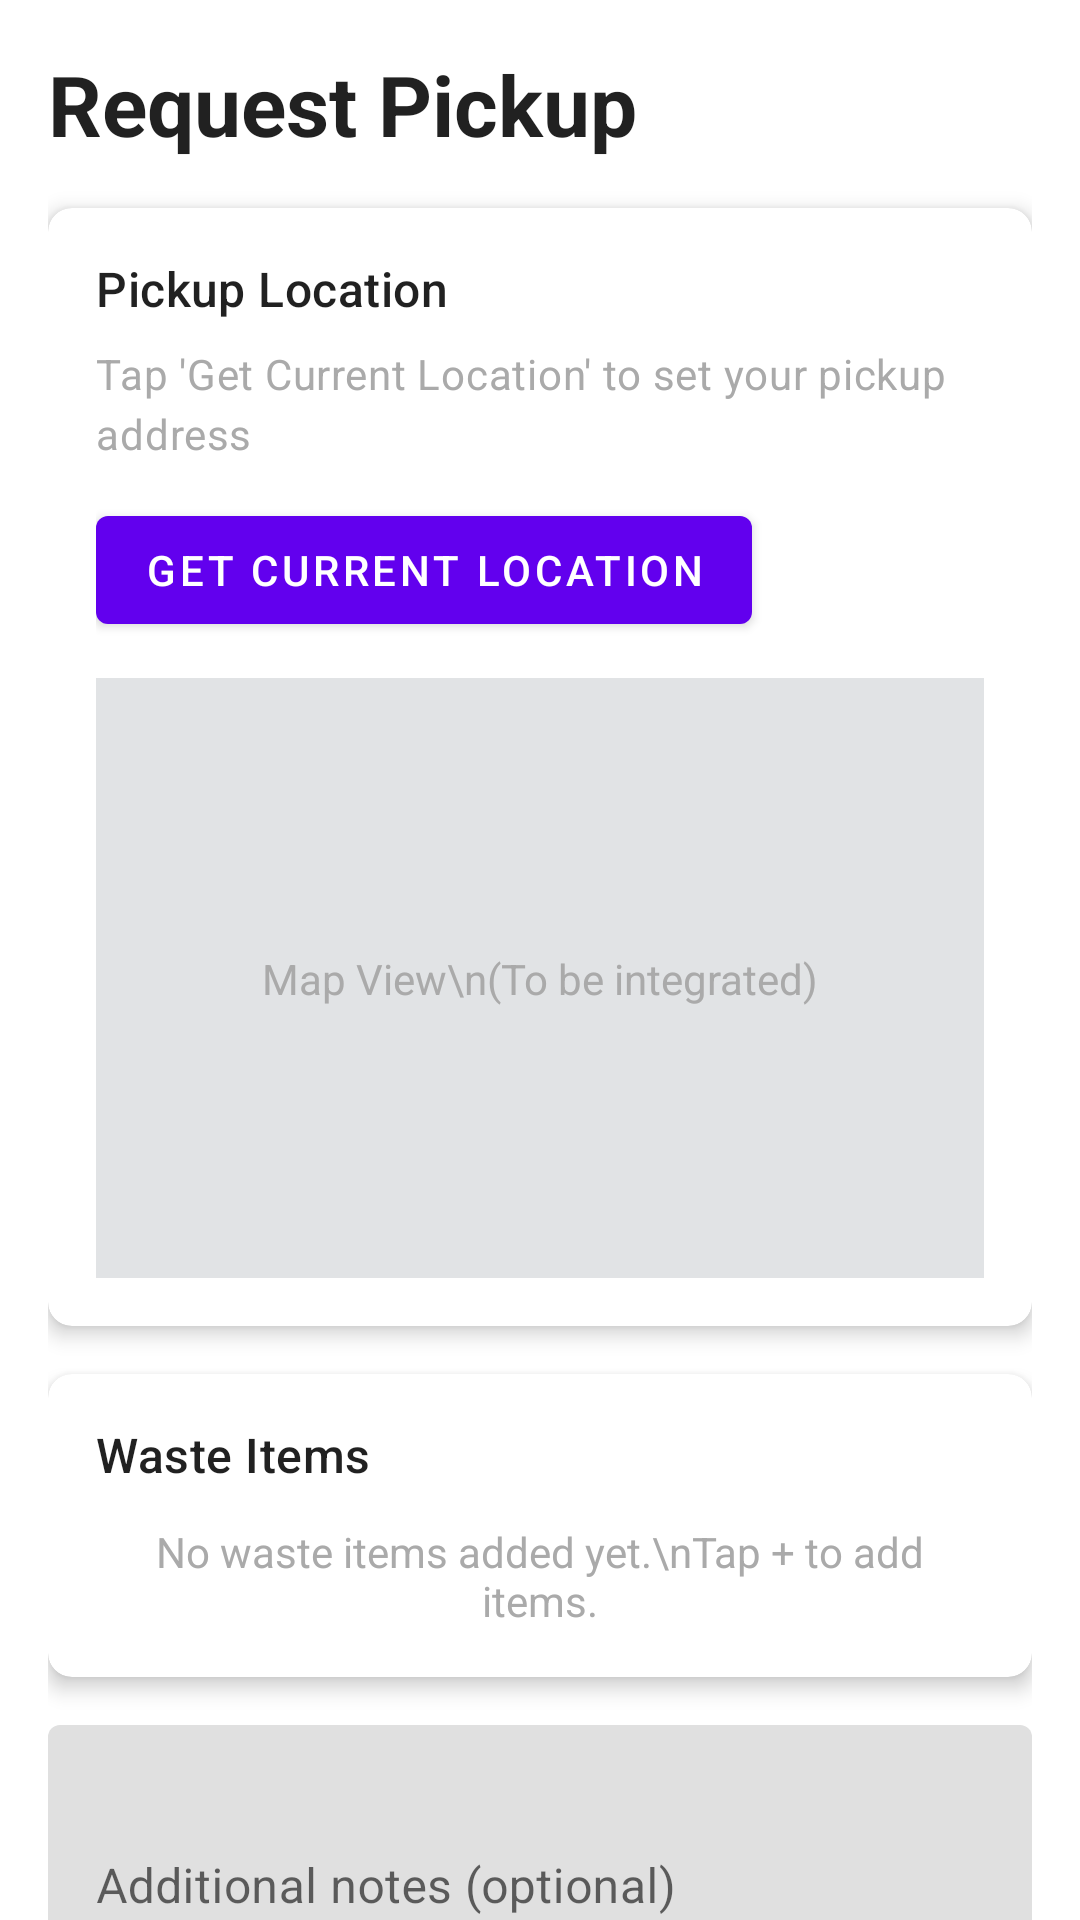

Produce the Android XML layout that renders to this screen, including the resource entries it uses.
<!-- AndroidManifest.xml: application theme Theme.SampahJujur -->
<!-- res/layout/fragment_request_pickup.xml -->
<?xml version="1.0" encoding="utf-8"?>
<androidx.core.widget.NestedScrollView
    xmlns:android="http://schemas.android.com/apk/res/android"
    xmlns:app="http://schemas.android.com/apk/res-auto"
    xmlns:tools="http://schemas.android.com/tools"
    android:layout_width="match_parent"
    android:layout_height="match_parent"
    tools:context=".ui.fragment.RequestPickupFragment">

    <androidx.constraintlayout.widget.ConstraintLayout
        android:layout_width="match_parent"
        android:layout_height="wrap_content"
        android:padding="16dp">

        <TextView
            android:id="@+id/textViewTitle"
            android:layout_width="0dp"
            android:layout_height="wrap_content"
            android:text="Request Pickup"
            android:textAppearance="@style/TextAppearance.Material3.HeadlineMedium"
            android:textStyle="bold"
            app:layout_constraintEnd_toEndOf="parent"
            app:layout_constraintStart_toStartOf="parent"
            app:layout_constraintTop_toTopOf="parent" />

        
        <com.google.android.material.card.MaterialCardView
            android:id="@+id/cardViewLocation"
            android:layout_width="0dp"
            android:layout_height="wrap_content"
            android:layout_marginTop="16dp"
            app:cardElevation="4dp"
            app:cardCornerRadius="8dp"
            app:layout_constraintEnd_toEndOf="parent"
            app:layout_constraintStart_toStartOf="parent"
            app:layout_constraintTop_toBottomOf="@id/textViewTitle">

            <androidx.constraintlayout.widget.ConstraintLayout
                android:layout_width="match_parent"
                android:layout_height="wrap_content"
                android:padding="16dp">

                <TextView
                    android:id="@+id/textViewLocationTitle"
                    android:layout_width="0dp"
                    android:layout_height="wrap_content"
                    android:text="Pickup Location"
                    android:textAppearance="@style/TextAppearance.Material3.TitleMedium"
                    app:layout_constraintEnd_toEndOf="parent"
                    app:layout_constraintStart_toStartOf="parent"
                    app:layout_constraintTop_toTopOf="parent" />

                <TextView
                    android:id="@+id/textViewSelectedAddress"
                    android:layout_width="0dp"
                    android:layout_height="wrap_content"
                    android:layout_marginTop="8dp"
                    android:text="Tap 'Get Current Location' to set your pickup address"
                    android:textAppearance="@style/TextAppearance.Material3.BodyMedium"
                    android:textColor="@android:color/darker_gray"
                    app:layout_constraintEnd_toEndOf="parent"
                    app:layout_constraintStart_toStartOf="parent"
                    app:layout_constraintTop_toBottomOf="@id/textViewLocationTitle" />

                <com.google.android.material.button.MaterialButton
                    android:id="@+id/buttonGetLocation"
                    android:layout_width="wrap_content"
                    android:layout_height="wrap_content"
                    android:layout_marginTop="12dp"
                    android:text="Get Current Location"
                    app:icon="@drawable/ic_location"
                    app:layout_constraintStart_toStartOf="parent"
                    app:layout_constraintTop_toBottomOf="@id/textViewSelectedAddress" />

                
                <View
                    android:id="@+id/mapViewPlaceholder"
                    android:layout_width="0dp"
                    android:layout_height="200dp"
                    android:layout_marginTop="12dp"
                    android:background="@color/material_dynamic_neutral90"
                    app:layout_constraintEnd_toEndOf="parent"
                    app:layout_constraintStart_toStartOf="parent"
                    app:layout_constraintTop_toBottomOf="@id/buttonGetLocation" />

                <TextView
                    android:layout_width="wrap_content"
                    android:layout_height="wrap_content"
                    android:text="Map View\n(To be integrated)"
                    android:textAlignment="center"
                    android:textColor="@android:color/darker_gray"
                    app:layout_constraintBottom_toBottomOf="@id/mapViewPlaceholder"
                    app:layout_constraintEnd_toEndOf="@id/mapViewPlaceholder"
                    app:layout_constraintStart_toStartOf="@id/mapViewPlaceholder"
                    app:layout_constraintTop_toTopOf="@id/mapViewPlaceholder" />

            </androidx.constraintlayout.widget.ConstraintLayout>

        </com.google.android.material.card.MaterialCardView>

        
        <com.google.android.material.card.MaterialCardView
            android:id="@+id/cardViewWasteItems"
            android:layout_width="0dp"
            android:layout_height="wrap_content"
            android:layout_marginTop="16dp"
            app:cardElevation="4dp"
            app:cardCornerRadius="8dp"
            app:layout_constraintEnd_toEndOf="parent"
            app:layout_constraintStart_toStartOf="parent"
            app:layout_constraintTop_toBottomOf="@id/cardViewLocation">

            <androidx.constraintlayout.widget.ConstraintLayout
                android:layout_width="match_parent"
                android:layout_height="wrap_content"
                android:padding="16dp">

                <TextView
                    android:id="@+id/textViewWasteItemsTitle"
                    android:layout_width="0dp"
                    android:layout_height="wrap_content"
                    android:text="Waste Items"
                    android:textAppearance="@style/TextAppearance.Material3.TitleMedium"
                    app:layout_constraintEnd_toStartOf="@id/buttonAddWasteItem"
                    app:layout_constraintStart_toStartOf="parent"
                    app:layout_constraintTop_toTopOf="parent" />

                <com.google.android.material.button.MaterialButton
                    android:id="@+id/buttonAddWasteItem"
                    style="@style/Widget.Material3.Button.IconButton"
                    android:layout_width="wrap_content"
                    android:layout_height="wrap_content"
                    app:icon="@drawable/ic_add"
                    app:layout_constraintEnd_toEndOf="parent"
                    app:layout_constraintTop_toTopOf="parent"
                    android:contentDescription="Add waste item" />

                <androidx.recyclerview.widget.RecyclerView
                    android:id="@+id/recyclerViewWasteItems"
                    android:layout_width="0dp"
                    android:layout_height="wrap_content"
                    android:layout_marginTop="12dp"
                    android:nestedScrollingEnabled="false"
                    app:layout_constraintEnd_toEndOf="parent"
                    app:layout_constraintStart_toStartOf="parent"
                    app:layout_constraintTop_toBottomOf="@id/textViewWasteItemsTitle"
                    tools:listitem="@layout/item_waste_item" />

                <TextView
                    android:id="@+id/textViewNoWasteItems"
                    android:layout_width="0dp"
                    android:layout_height="wrap_content"
                    android:layout_marginTop="12dp"
                    android:text="No waste items added yet.\nTap + to add items."
                    android:textAlignment="center"
                    android:textColor="@android:color/darker_gray"
                    android:visibility="visible"
                    app:layout_constraintEnd_toEndOf="parent"
                    app:layout_constraintStart_toStartOf="parent"
                    app:layout_constraintTop_toBottomOf="@id/textViewWasteItemsTitle" />

                <LinearLayout
                    android:id="@+id/layoutTotals"
                    android:layout_width="0dp"
                    android:layout_height="wrap_content"
                    android:layout_marginTop="16dp"
                    android:orientation="horizontal"
                    android:visibility="gone"
                    app:layout_constraintEnd_toEndOf="parent"
                    app:layout_constraintStart_toStartOf="parent"
                    app:layout_constraintTop_toBottomOf="@id/recyclerViewWasteItems">

                    <TextView
                        android:id="@+id/textViewTotalWeight"
                        android:layout_width="0dp"
                        android:layout_height="wrap_content"
                        android:layout_weight="1"
                        android:text="Total: 0.0kg"
                        android:textAppearance="@style/TextAppearance.Material3.BodyMedium"
                        android:textStyle="bold" />

                    <TextView
                        android:id="@+id/textViewTotalValue"
                        android:layout_width="0dp"
                        android:layout_height="wrap_content"
                        android:layout_weight="1"
                        android:text="Est. Value: $0.00"
                        android:textAlignment="textEnd"
                        android:textAppearance="@style/TextAppearance.Material3.BodyMedium"
                        android:textColor="@color/design_default_color_primary"
                        android:textStyle="bold" />

                </LinearLayout>

            </androidx.constraintlayout.widget.ConstraintLayout>

        </com.google.android.material.card.MaterialCardView>

        
        <com.google.android.material.textfield.TextInputLayout
            android:id="@+id/textInputLayoutNotes"
            android:layout_width="0dp"
            android:layout_height="wrap_content"
            android:layout_marginTop="16dp"
            android:hint="Additional notes (optional)"
            app:layout_constraintEnd_toEndOf="parent"
            app:layout_constraintStart_toStartOf="parent"
            app:layout_constraintTop_toBottomOf="@id/cardViewWasteItems">

            <com.google.android.material.textfield.TextInputEditText
                android:id="@+id/editTextNotes"
                android:layout_width="match_parent"
                android:layout_height="wrap_content"
                android:inputType="textMultiLine"
                android:lines="3"
                android:maxLines="5" />

        </com.google.android.material.textfield.TextInputLayout>

        
        <com.google.android.material.button.MaterialButton
            android:id="@+id/buttonSubmitRequest"
            android:layout_width="0dp"
            android:layout_height="60dp"
            android:layout_marginTop="24dp"
            android:text="Submit Pickup Request"
            android:textSize="16sp"
            app:layout_constraintEnd_toEndOf="parent"
            app:layout_constraintStart_toStartOf="parent"
            app:layout_constraintTop_toBottomOf="@id/textInputLayoutNotes" />

        
        <com.google.android.material.progressindicator.CircularProgressIndicator
            android:id="@+id/progressBar"
            android:layout_width="wrap_content"
            android:layout_height="wrap_content"
            android:visibility="gone"
            app:layout_constraintBottom_toBottomOf="@id/buttonSubmitRequest"
            app:layout_constraintEnd_toEndOf="@id/buttonSubmitRequest"
            app:layout_constraintStart_toStartOf="@id/buttonSubmitRequest"
            app:layout_constraintTop_toTopOf="@id/buttonSubmitRequest" />

    </androidx.constraintlayout.widget.ConstraintLayout>

</androidx.core.widget.NestedScrollView>
<!-- res/layout/item_waste_item.xml (included above) -->
<?xml version="1.0" encoding="utf-8"?>
<com.google.android.material.card.MaterialCardView
    xmlns:android="http://schemas.android.com/apk/res/android"
    xmlns:app="http://schemas.android.com/apk/res-auto"
    xmlns:tools="http://schemas.android.com/tools"
    android:layout_width="match_parent"
    android:layout_height="wrap_content"
    android:layout_margin="8dp"
    app:cardElevation="2dp"
    app:cardCornerRadius="8dp">

    <androidx.constraintlayout.widget.ConstraintLayout
        android:layout_width="match_parent"
        android:layout_height="wrap_content"
        android:padding="12dp">

        <TextView
            android:id="@+id/textViewType"
            android:layout_width="0dp"
            android:layout_height="wrap_content"
            android:textAppearance="@style/TextAppearance.Material3.BodyLarge"
            android:textStyle="bold"
            app:layout_constraintEnd_toStartOf="@id/buttonRemove"
            app:layout_constraintStart_toStartOf="parent"
            app:layout_constraintTop_toTopOf="parent"
            tools:text="Plastic Bottles" />

        <TextView
            android:id="@+id/textViewWeight"
            android:layout_width="0dp"
            android:layout_height="wrap_content"
            android:layout_marginTop="4dp"
            android:textAppearance="@style/TextAppearance.Material3.BodyMedium"
            app:layout_constraintEnd_toStartOf="@id/buttonRemove"
            app:layout_constraintStart_toStartOf="parent"
            app:layout_constraintTop_toBottomOf="@id/textViewType"
            tools:text="Weight: 2.5 kg" />

        <TextView
            android:id="@+id/textViewValue"
            android:layout_width="0dp"
            android:layout_height="wrap_content"
            android:layout_marginTop="2dp"
            android:textAppearance="@style/TextAppearance.Material3.BodyMedium"
            android:textColor="@color/design_default_color_primary"
            app:layout_constraintEnd_toStartOf="@id/buttonRemove"
            app:layout_constraintStart_toStartOf="parent"
            app:layout_constraintTop_toBottomOf="@id/textViewWeight"
            tools:text="Estimated Value: $5.00" />

        <TextView
            android:id="@+id/textViewDescription"
            android:layout_width="0dp"
            android:layout_height="wrap_content"
            android:layout_marginTop="4dp"
            android:textAppearance="@style/TextAppearance.Material3.BodySmall"
            android:textColor="@android:color/darker_gray"
            android:visibility="gone"
            app:layout_constraintEnd_toStartOf="@id/buttonRemove"
            app:layout_constraintStart_toStartOf="parent"
            app:layout_constraintTop_toBottomOf="@id/textViewValue"
            tools:text="Clean plastic bottles, mixed sizes" />

        <com.google.android.material.button.MaterialButton
            android:id="@+id/buttonRemove"
            style="@style/Widget.Material3.Button.IconButton"
            android:layout_width="wrap_content"
            android:layout_height="wrap_content"
            app:icon="@drawable/ic_delete"
            app:iconTint="?attr/colorError"
            app:layout_constraintEnd_toEndOf="parent"
            app:layout_constraintTop_toTopOf="parent"
            android:contentDescription="Remove item" />

    </androidx.constraintlayout.widget.ConstraintLayout>

</com.google.android.material.card.MaterialCardView>
<!-- resources referenced by this layout -->
<resources>
  <!-- drawable ic_delete (drawable) -->
  <vector xmlns:android="http://schemas.android.com/apk/res/android"
      android:width="24dp"
      android:height="24dp"
      android:viewportWidth="24"
      android:viewportHeight="24"
      android:tint="?attr/colorError">
    <path
        android:fillColor="@android:color/white"
        android:pathData="M6,19c0,1.1 0.9,2 2,2h8c1.1,0 2,-0.9 2,-2V7H6v12zM19,4h-3.5l-1,-1h-5l-1,1H5v2h14V4z"/>
  </vector>
  <style name="Theme.SampahJujur" parent="Theme.MaterialComponents.Light.NoActionBar">
          <item name="colorPrimary">@color/purple_500</item>
          <item name="colorPrimaryVariant">@color/purple_700</item>
          <item name="colorOnPrimary">@color/white</item>
          <item name="colorSecondary">@color/teal_200</item>
          <item name="colorSecondaryVariant">@color/teal_700</item>
          <item name="colorOnSecondary">@color/black</item>
      </style>
  <color name="purple_500">#FF6200EE</color>
  <color name="purple_700">#FF3700B3</color>
  <color name="white">#FFFFFFFF</color>
  <color name="teal_200">#FF03DAC5</color>
  <color name="teal_700">#FF018786</color>
  <color name="black">#FF000000</color>
</resources>
